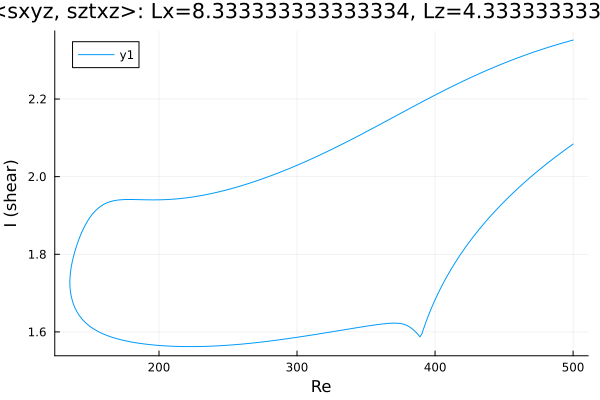

The data file committed next to this chart (first rows):
Re, shear
500.0, 2.352
499.3, 2.351
497.8, 2.35
496.4, 2.348
495, 2.347
493.6, 2.345
492.2, 2.344
490.8, 2.343
489.4, 2.341
487.9, 2.34
486.5, 2.338
485.1, 2.337
483.7, 2.335
482.3, 2.333
480.9, 2.332
479.5, 2.33
478, 2.329
476.6, 2.327
475.2, 2.325
473.8, 2.324
472.4, 2.322
471, 2.32
469.6, 2.318
468.1, 2.317
466.7, 2.315
465.3, 2.313
463.9, 2.311
462.5, 2.309
461.1, 2.308
459.7, 2.306
458.2, 2.304
456.8, 2.302
455.4, 2.3
454, 2.298
452.6, 2.296
451.2, 2.294
449.8, 2.292
448.3, 2.29
446.9, 2.288
445.5, 2.286
444.1, 2.284
442.7, 2.282
441.3, 2.28
439.9, 2.277
439.1, 2.276
437.7, 2.274
436.3, 2.272
434.9, 2.27
433.5, 2.268
432.1, 2.265
430.6, 2.263
429.2, 2.261
427.8, 2.258
426.4, 2.256
425, 2.254
423.6, 2.251
422.2, 2.249
420.7, 2.247
419.3, 2.244
417.9, 2.242
... 530 more rows
